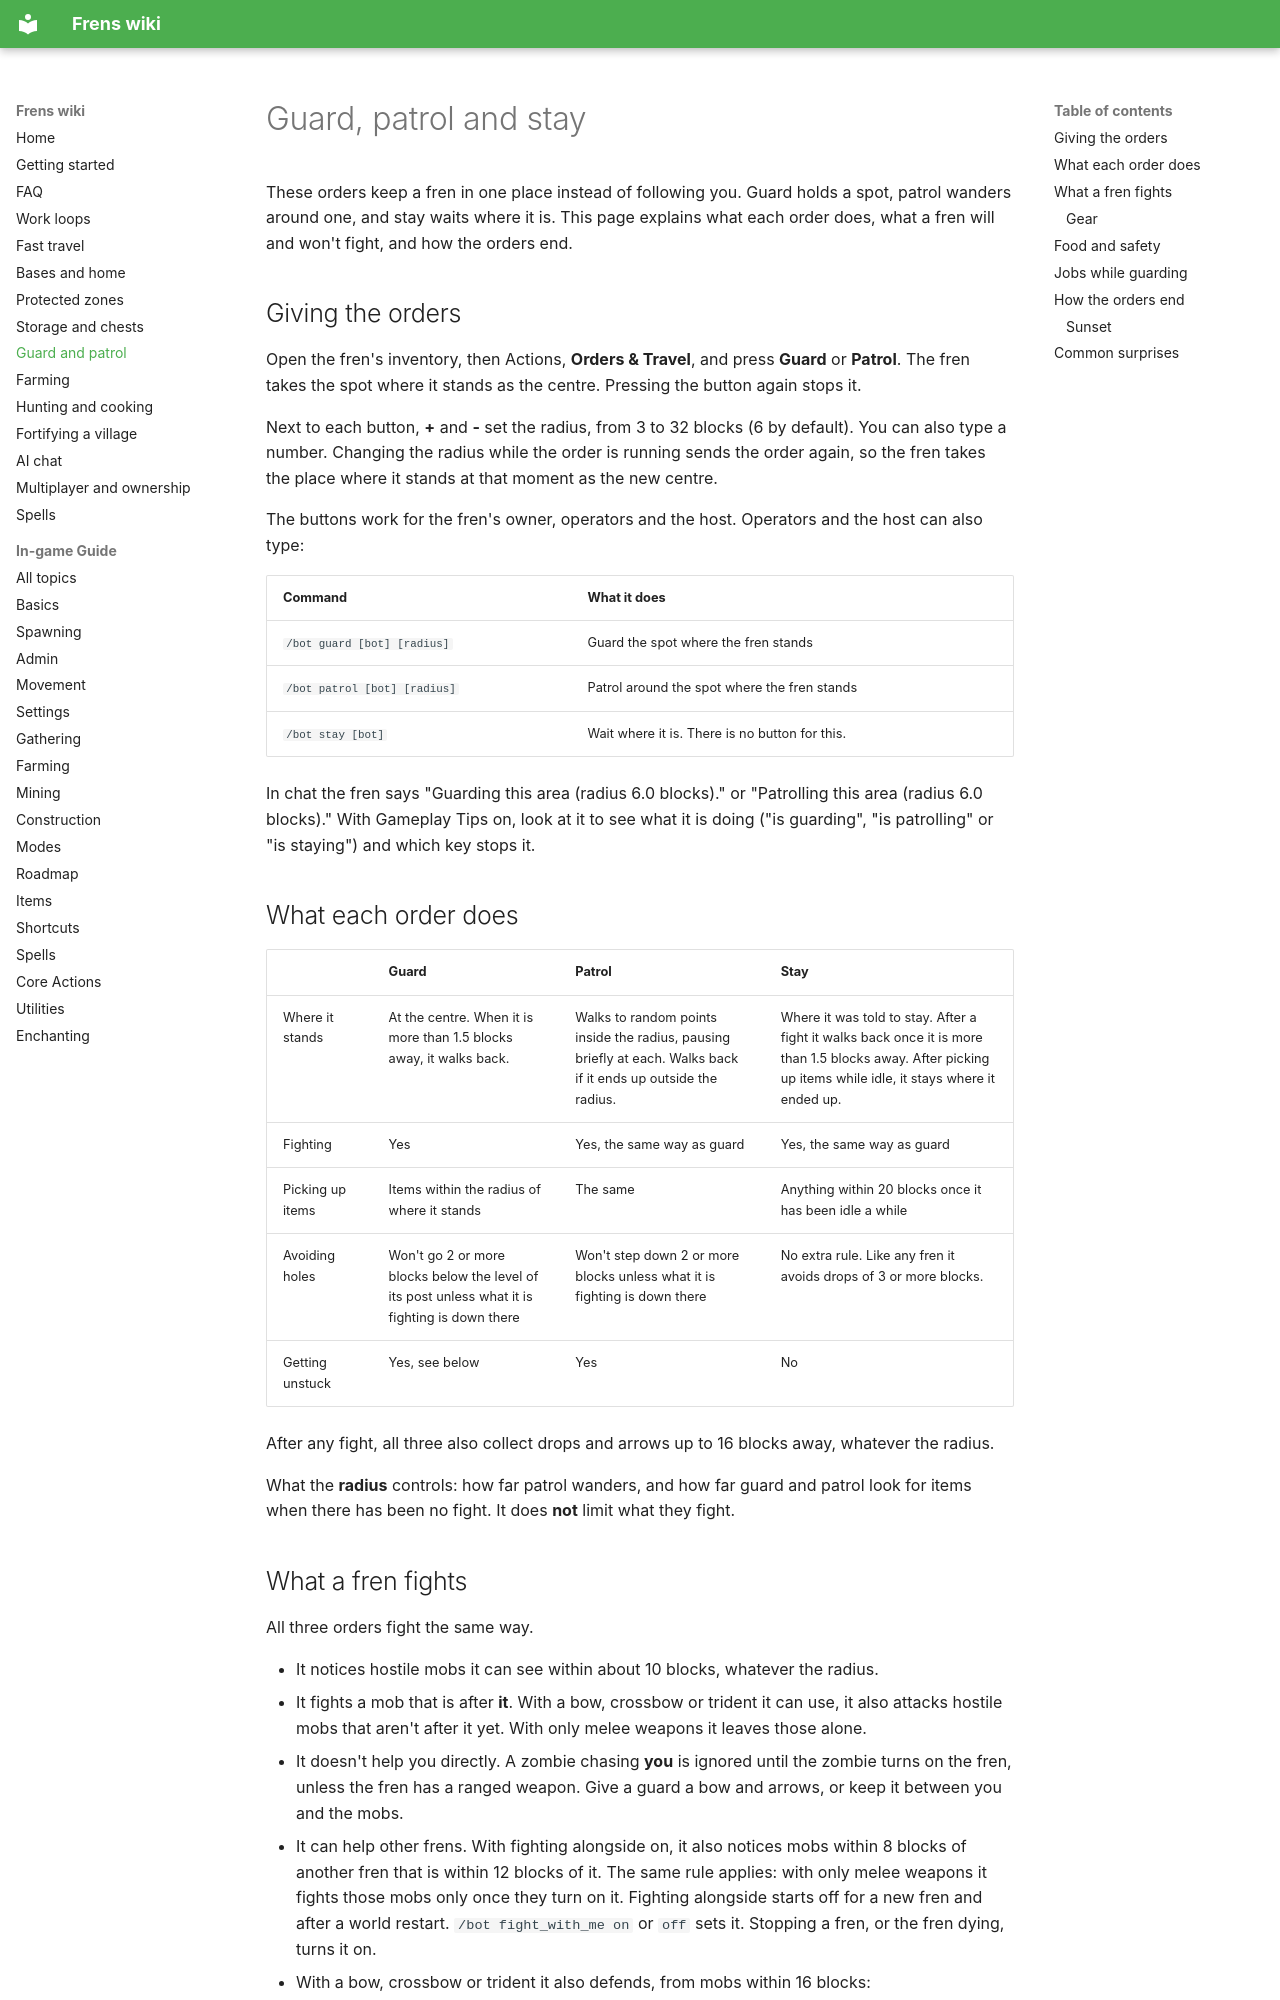

repository: wcfcarolina13/Frens · page: Guard-and-Patrol/index.html · generator: mkdocs

# Guard, patrol and stay

These orders keep a fren in one place instead of following you. Guard holds a spot, patrol wanders around one, and stay waits where it is. This page explains what each order does, what a fren will and won't fight, and how the orders end.

## Giving the orders

Open the fren's inventory, then Actions, **Orders & Travel**, and press **Guard** or **Patrol**. The fren takes the spot where it stands as the centre. Pressing the button again stops it.

Next to each button, **+** and **-** set the radius, from 3 to 32 blocks (6 by default). You can also type a number. Changing the radius while the order is running sends the order again, so the fren takes the place where it stands at that moment as the new centre.

The buttons work for the fren's owner, operators and the host. Operators and the host can also type:

| Command | What it does |
|---|---|
| `/bot guard [bot] [radius]` | Guard the spot where the fren stands |
| `/bot patrol [bot] [radius]` | Patrol around the spot where the fren stands |
| `/bot stay [bot]` | Wait where it is. There is no button for this. |

In chat the fren says "Guarding this area (radius 6.0 blocks)." or "Patrolling this area (radius 6.0 blocks)." With Gameplay Tips on, look at it to see what it is doing ("is guarding", "is patrolling" or "is staying") and which key stops it.

## What each order does

| | Guard | Patrol | Stay |
|---|---|---|---|
| Where it stands | At the centre. When it is more than 1.5 blocks away, it walks back. | Walks to random points inside the radius, pausing briefly at each. Walks back if it ends up outside the radius. | Where it was told to stay. After a fight it walks back once it is more than 1.5 blocks away. After picking up items while idle, it stays where it ended up. |
| Fighting | Yes | Yes, the same way as guard | Yes, the same way as guard |
| Picking up items | Items within the radius of where it stands | The same | Anything within 20 blocks once it has been idle a while |
| Avoiding holes | Won't go 2 or more blocks below the level of its post unless what it is fighting is down there | Won't step down 2 or more blocks unless what it is fighting is down there | No extra rule. Like any fren it avoids drops of 3 or more blocks. |
| Getting unstuck | Yes, see below | Yes | No |

After any fight, all three also collect drops and arrows up to 16 blocks away, whatever the radius.

What the **radius** controls: how far patrol wanders, and how far guard and patrol look for items when there has been no fight. It does **not** limit what they fight.
